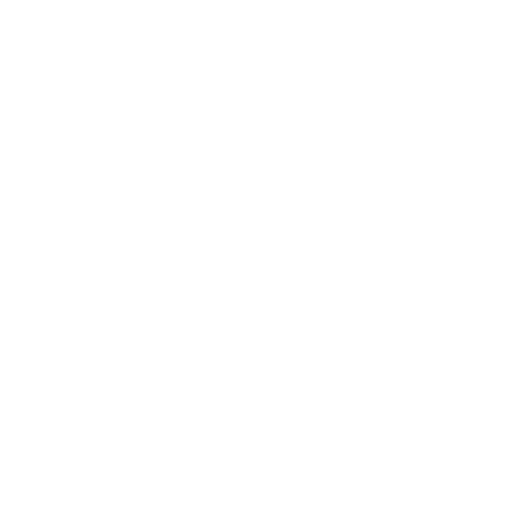
t = 0.00 s
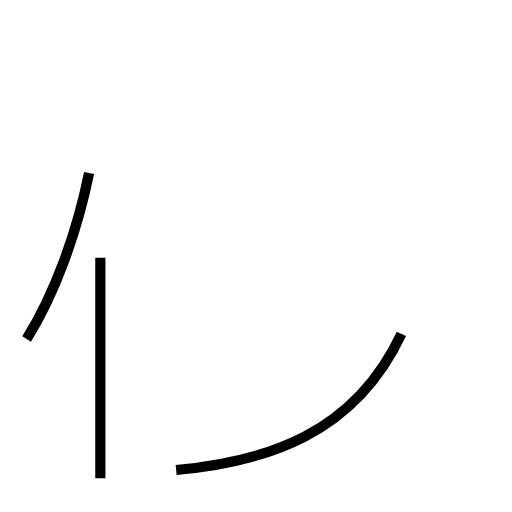
t = 1.98 s
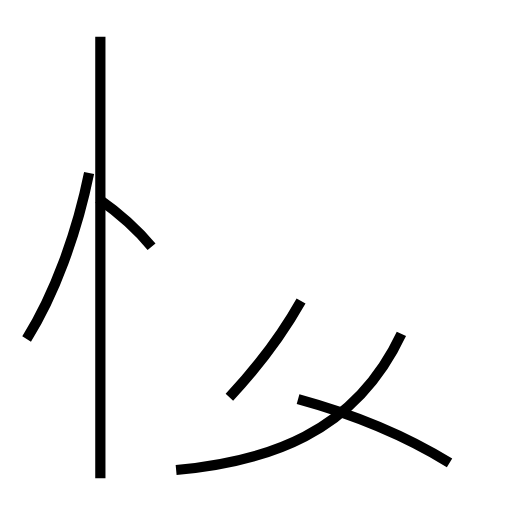
t = 3.67 s
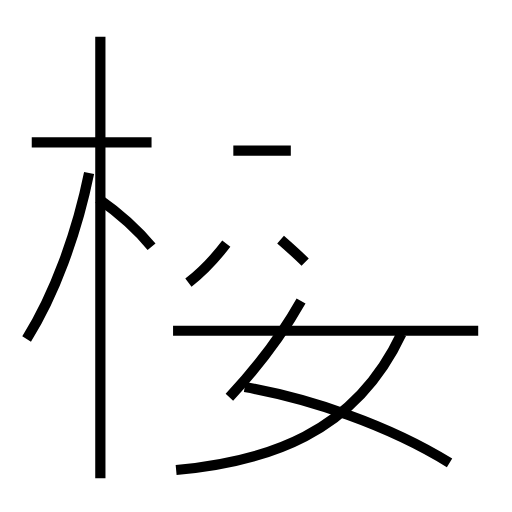
t = 5.51 s
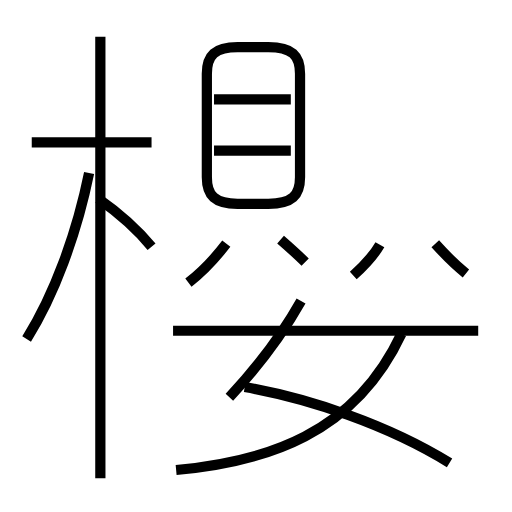
t = 7.38 s
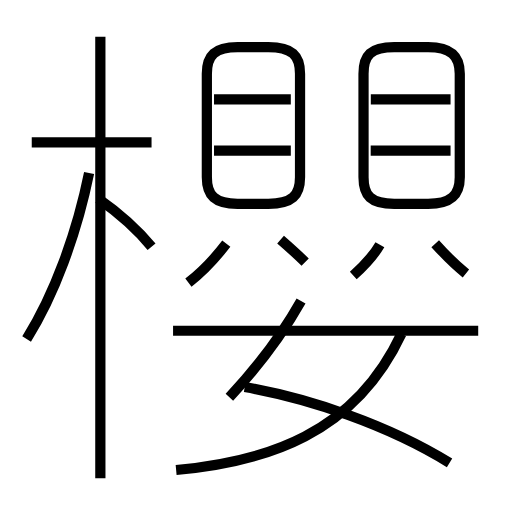
t = 9.21 s

The animated SVG that drew these frames (rendered in a browser with its animation timeline set to each time). Animation: 18 SMIL elements (animate=18); one cycle of 9.21 s.

<?xml version='1.0' encoding='utf-8'?>
<svg viewBox="0.0 -6.0 50.0 50.0" version="1.1" xmlns="http://www.w3.org/2000/svg"><rect x="-1000" y="-1000" width="2000" height="2000" stroke="white" fill="white" /><g style="fill:none;stroke:#000000;stroke-width:1"><path d="M 17.2 1.9 C 26.0 1.1 34.6 -1.6 39.2 -11.4 " transform="translate(0.0 38.0)" stroke-dasharray="27.095911959262573" stroke-dashoffset="27.095911959262573"><animate attributeName="stroke-dashoffset" from="27.095911959262573" to="0" dur="0.8128773587778771s" begin="0s" fill="freeze" /></path><path d="M 2.6 -10.9 C 5.3 -15.2 7.5 -21.2 8.7 -27.1 " transform="translate(0.0 38.0)" stroke-dasharray="17.39634071859568" stroke-dashoffset="17.39634071859568"><animate attributeName="stroke-dashoffset" from="17.39634071859568" to="0" dur="0.5218902215578705s" begin="0.8128773587778771s" fill="freeze" /></path><path d="M 9.8 2.7 L 9.8 -40.4 " transform="translate(0.0 38.0)" stroke-dasharray="43.1" stroke-dashoffset="43.1"><animate attributeName="stroke-dashoffset" from="43.1" to="0" dur="1.293s" begin="1.3347675803357477s" fill="freeze" /></path><path d="M 14.8 -19.9 C 13.4 -21.6 11.6 -23.2 9.6 -24.6 " transform="translate(0.0 38.0)" stroke-dasharray="7.030318529433953" stroke-dashoffset="7.030318529433953"><animate attributeName="stroke-dashoffset" from="7.030318529433953" to="0" dur="0.21090955588301857s" begin="2.627767580335748s" fill="freeze" /></path><path d="M 22.4 -5.2 C 25.2 -8.2 27.6 -11.4 29.4 -14.6 " transform="translate(0.0 38.0)" stroke-dasharray="11.747384564837644" stroke-dashoffset="11.747384564837644"><animate attributeName="stroke-dashoffset" from="11.747384564837644" to="0" dur="0.3524215369451293s" begin="2.8386771362187666s" fill="freeze" /></path><path d="M 43.9 1.2 C 37.9 -2.5 30.2 -5.1 23.9 -6.2 " transform="translate(0.0 38.0)" stroke-dasharray="21.441931923137652" stroke-dashoffset="21.441931923137652"><animate attributeName="stroke-dashoffset" from="21.441931923137652" to="0" dur="0.6432579576941295s" begin="3.191098673163896s" fill="freeze" /></path><path d="M 18.4 -16.4 C 19.7 -17.4 21.1 -18.9 22.1 -20.2 " transform="translate(0.0 38.0)" stroke-dasharray="5.316983167707651" stroke-dashoffset="5.316983167707651"><animate attributeName="stroke-dashoffset" from="5.316983167707651" to="0" dur="0.15950949503122952s" begin="3.8343566308580255s" fill="freeze" /></path><path d="M 14.8 -30.1 L 3.1 -30.1 " transform="translate(0.0 38.0)" stroke-dasharray="11.700000000000001" stroke-dashoffset="11.700000000000001"><animate attributeName="stroke-dashoffset" from="11.700000000000001" to="0" dur="0.35100000000000003s" begin="3.993866125889255s" fill="freeze" /></path><path d="M 46.7 -11.7 L 16.9 -11.7 " transform="translate(0.0 38.0)" stroke-dasharray="29.800000000000004" stroke-dashoffset="29.800000000000004"><animate attributeName="stroke-dashoffset" from="29.800000000000004" to="0" dur="0.8940000000000001s" begin="4.344866125889255s" fill="freeze" /></path><path d="M 29.8 -18.4 C 29.1 -19.1 28.2 -19.9 27.4 -20.6 " transform="translate(0.0 38.0)" stroke-dasharray="3.2563304961659885" stroke-dashoffset="3.2563304961659885"><animate attributeName="stroke-dashoffset" from="3.2563304961659885" to="0" dur="0.09768991488497965s" begin="5.238866125889255s" fill="freeze" /></path><path d="M 28.4 -29.3 L 20.9 -29.3 " transform="translate(0.0 38.0)" stroke-dasharray="7.5" stroke-dashoffset="7.5"><animate attributeName="stroke-dashoffset" from="7.5" to="0" dur="0.22499999999999998s" begin="5.3365560407742345s" fill="freeze" /></path><path d="M 34.5 -17.1 C 35.4 -17.9 36.4 -18.9 37.1 -20.1 " transform="translate(0.0 38.0)" stroke-dasharray="3.9865682859292106" stroke-dashoffset="3.9865682859292106"><animate attributeName="stroke-dashoffset" from="3.9865682859292106" to="0" dur="0.11959704857787631s" begin="5.561556040774234s" fill="freeze" /></path><path d="M 26.2 -39.4 L 23.2 -39.4 C 21.0 -39.4 20.2 -38.6 20.2 -36.8 L 20.2 -26.7 C 20.2 -24.9 21.0 -24.1 23.2 -24.1 L 26.2 -24.1 C 28.5 -24.1 29.3 -24.9 29.3 -26.7 L 29.3 -36.8 C 29.3 -38.6 28.5 -39.4 26.2 -39.4 Z " transform="translate(0.0 38.0)" stroke-dasharray="44.83096340967679" stroke-dashoffset="44.83096340967679"><animate attributeName="stroke-dashoffset" from="44.83096340967679" to="0" dur="1.3449289022903037s" begin="5.681153089352111s" fill="freeze" /></path><path d="M 28.4 -34.3 L 20.9 -34.3 " transform="translate(0.0 38.0)" stroke-dasharray="7.5" stroke-dashoffset="7.5"><animate attributeName="stroke-dashoffset" from="7.5" to="0" dur="0.22499999999999998s" begin="7.026081991642414s" fill="freeze" /></path><path d="M 45.5 -17.3 C 44.5 -18.1 43.4 -19.2 42.5 -20.2 " transform="translate(0.0 38.0)" stroke-dasharray="4.176765839090522" stroke-dashoffset="4.176765839090522"><animate attributeName="stroke-dashoffset" from="4.176765839090522" to="0" dur="0.12530297517271566s" begin="7.251081991642414s" fill="freeze" /></path><path d="M 44.0 -29.3 L 36.2 -29.3 " transform="translate(0.0 38.0)" stroke-dasharray="7.799999999999997" stroke-dashoffset="7.799999999999997"><animate attributeName="stroke-dashoffset" from="7.799999999999997" to="0" dur="0.2339999999999999s" begin="7.376384966815129s" fill="freeze" /></path><path d="M 41.8 -39.4 L 38.5 -39.4 C 36.2 -39.4 35.5 -38.6 35.5 -36.8 L 35.5 -26.7 C 35.5 -24.9 36.2 -24.1 38.5 -24.1 L 41.8 -24.1 C 44.0 -24.1 44.9 -24.9 44.9 -26.7 L 44.9 -36.8 C 44.9 -38.6 44.0 -39.4 41.8 -39.4 Z " transform="translate(0.0 38.0)" stroke-dasharray="45.432714254936364" stroke-dashoffset="45.432714254936364"><animate attributeName="stroke-dashoffset" from="45.432714254936364" to="0" dur="1.362981427648091s" begin="7.610384966815129s" fill="freeze" /></path><path d="M 44.0 -34.3 L 36.2 -34.3" transform="translate(0.0 38.0)" stroke-dasharray="7.799999999999997" stroke-dashoffset="7.799999999999997"><animate attributeName="stroke-dashoffset" from="7.799999999999997" to="0" dur="0.2339999999999999s" begin="8.97336639446322s" fill="freeze" /></path></g></svg>
